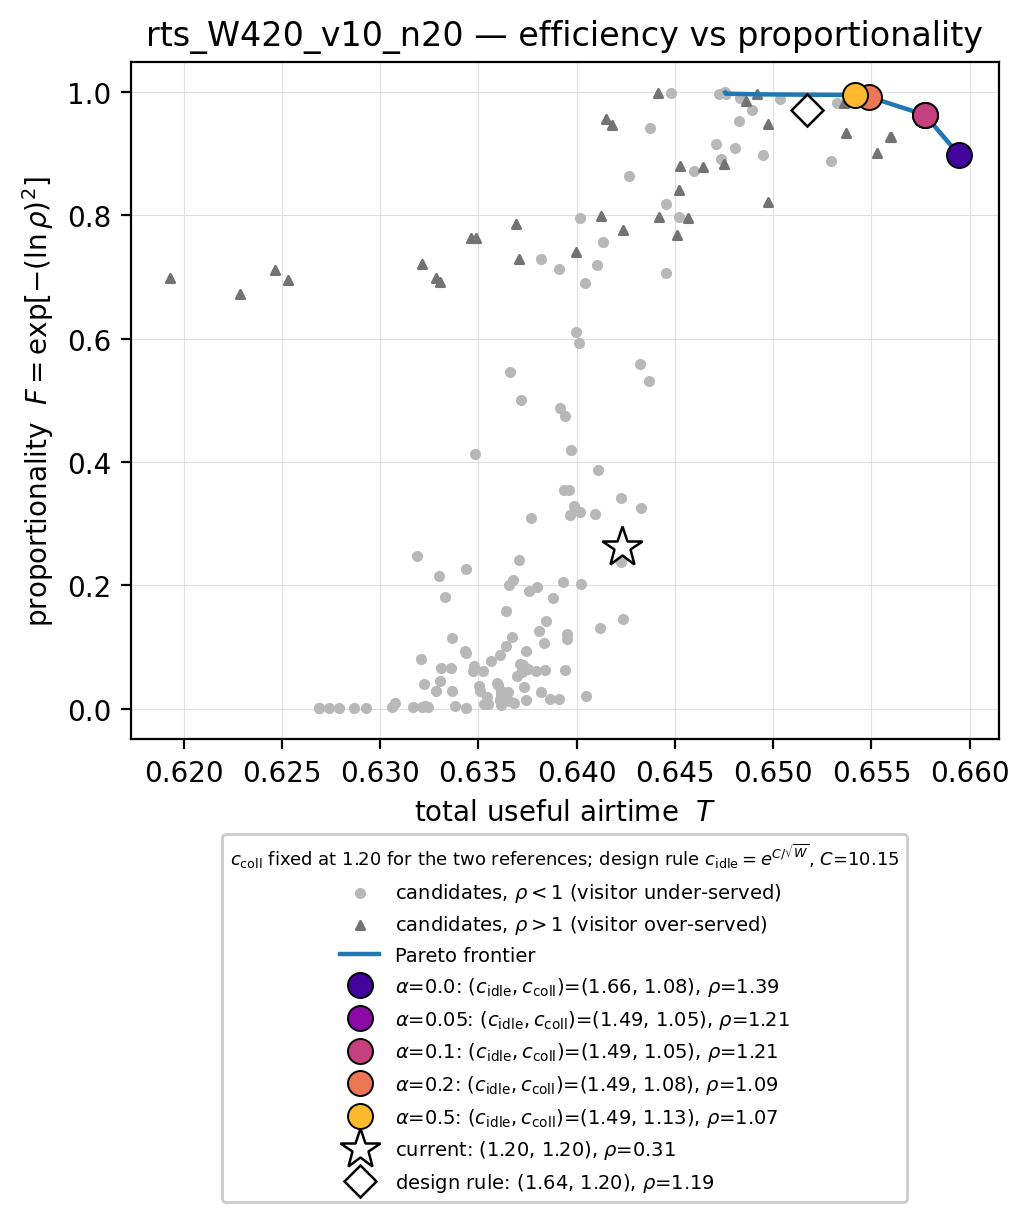

Values plotted in this chart, from the file beside it:
eps_idle, eps_coll, c_idle, c_coll, T, rho, F, on_front
0.05, 0.05, 1.051, 1.051, 0.6364, 0.2202, 0.1012, False
0.05, 0.063, 1.051, 1.065, 0.6337, 0.229, 0.1139, False
0.05, 0.07937, 1.051, 1.083, 0.6394, 0.1898, 0.06315, False
0.05, 0.1, 1.051, 1.105, 0.6372, 0.1867, 0.05986, False
0.05, 0.126, 1.051, 1.134, 0.6379, 0.1878, 0.06101, False
0.05, 0.1587, 1.051, 1.172, 0.636, 0.1647, 0.03865, False
0.05, 0.2, 1.051, 1.221, 0.6328, 0.1521, 0.02886, False
0.05, 0.252, 1.051, 1.287, 0.6361, 0.1448, 0.02388, False
0.05, 0.3175, 1.051, 1.374, 0.6405, 0.1387, 0.02021, False
0.05, 0.4, 1.051, 1.492, 0.6353, 0.1112, 0.008038, False
0.05, 0.504, 1.051, 1.655, 0.6344, 0.08133, 0.001843, False
0.05, 0.635, 1.051, 1.887, 0.6287, 0.07503, 0.001222, False
0.05, 0.8, 1.051, 2.226, 0.6269, 0.05597, 0.0002458, False
0.063, 0.05, 1.065, 1.051, 0.6412, 0.2404, 0.1311, False
0.063, 0.063, 1.065, 1.065, 0.6374, 0.2147, 0.09371, False
0.063, 0.07937, 1.065, 1.083, 0.6367, 0.231, 0.1167, False
0.063, 0.1, 1.065, 1.105, 0.6336, 0.1928, 0.06659, False
0.063, 0.126, 1.065, 1.134, 0.6372, 0.1872, 0.06035, False
0.063, 0.1587, 1.065, 1.172, 0.6384, 0.1891, 0.06246, False
0.063, 0.2, 1.065, 1.221, 0.6351, 0.1512, 0.02817, False
0.063, 0.252, 1.065, 1.287, 0.6337, 0.151, 0.02807, False
0.063, 0.3175, 1.065, 1.374, 0.6361, 0.1278, 0.01454, False
0.063, 0.4, 1.065, 1.492, 0.6365, 0.1236, 0.01265, False
0.063, 0.504, 1.065, 1.655, 0.6321, 0.08454, 0.002235, False
0.063, 0.635, 1.065, 1.887, 0.6279, 0.07257, 0.001027, False
0.063, 0.8, 1.065, 2.226, 0.6269, 0.05597, 0.0002458, False
0.07937, 0.05, 1.083, 1.051, 0.6375, 0.276, 0.1907, False
0.07937, 0.063, 1.083, 1.065, 0.6402, 0.2822, 0.2017, False
0.07937, 0.07937, 1.083, 1.083, 0.6424, 0.2492, 0.1451, False
0.07937, 0.1, 1.083, 1.105, 0.6395, 0.2282, 0.1128, False
0.07937, 0.126, 1.083, 1.134, 0.6361, 0.2092, 0.08655, False
0.07937, 0.1587, 1.083, 1.172, 0.6371, 0.198, 0.07262, False
0.07937, 0.2, 1.083, 1.221, 0.6373, 0.1961, 0.07037, False
0.07937, 0.252, 1.083, 1.287, 0.633, 0.1712, 0.04438, False
0.07937, 0.3175, 1.083, 1.374, 0.6365, 0.1486, 0.02642, False
0.07937, 0.4, 1.083, 1.492, 0.6391, 0.1303, 0.01569, False
0.07937, 0.504, 1.083, 1.655, 0.6338, 0.09488, 0.0039, False
0.07937, 0.635, 1.083, 1.887, 0.6306, 0.08371, 0.002128, False
0.07937, 0.8, 1.083, 2.226, 0.6274, 0.05524, 0.0002278, False
0.1, 0.05, 1.105, 1.051, 0.6344, 0.296, 0.2271, False
0.1, 0.063, 1.105, 1.065, 0.633, 0.2897, 0.2154, False
0.1, 0.07937, 1.105, 1.083, 0.6319, 0.3064, 0.2469, False
0.1, 0.1, 1.105, 1.105, 0.6366, 0.2813, 0.2002, False
0.1, 0.126, 1.105, 1.134, 0.6384, 0.2474, 0.1421, False
0.1, 0.1587, 1.105, 1.172, 0.6343, 0.2141, 0.093, False
0.1, 0.2, 1.105, 1.221, 0.6375, 0.1914, 0.06493, False
0.1, 0.252, 1.105, 1.287, 0.6353, 0.188, 0.06118, False
0.1, 0.3175, 1.105, 1.374, 0.635, 0.1625, 0.03681, False
0.1, 0.4, 1.105, 1.492, 0.6355, 0.1362, 0.01881, False
0.1, 0.504, 1.105, 1.655, 0.6368, 0.1162, 0.009727, False
0.1, 0.635, 1.105, 1.887, 0.6323, 0.09489, 0.003903, False
0.1, 0.8, 1.105, 2.226, 0.6293, 0.07598, 0.001304, False
0.126, 0.05, 1.134, 1.051, 0.6394, 0.3615, 0.355, False
0.126, 0.063, 1.134, 1.065, 0.6409, 0.3415, 0.3152, False
0.126, 0.07937, 1.134, 1.083, 0.6423, 0.302, 0.2385, False
0.126, 0.1, 1.134, 1.105, 0.6371, 0.3036, 0.2415, False
0.126, 0.126, 1.134, 1.134, 0.6333, 0.2702, 0.1805, False
0.126, 0.1587, 1.134, 1.172, 0.6364, 0.2569, 0.1576, False
0.126, 0.2, 1.134, 1.221, 0.6344, 0.2116, 0.08969, False
0.126, 0.252, 1.134, 1.287, 0.6348, 0.1949, 0.06894, False
... 111 more rows
